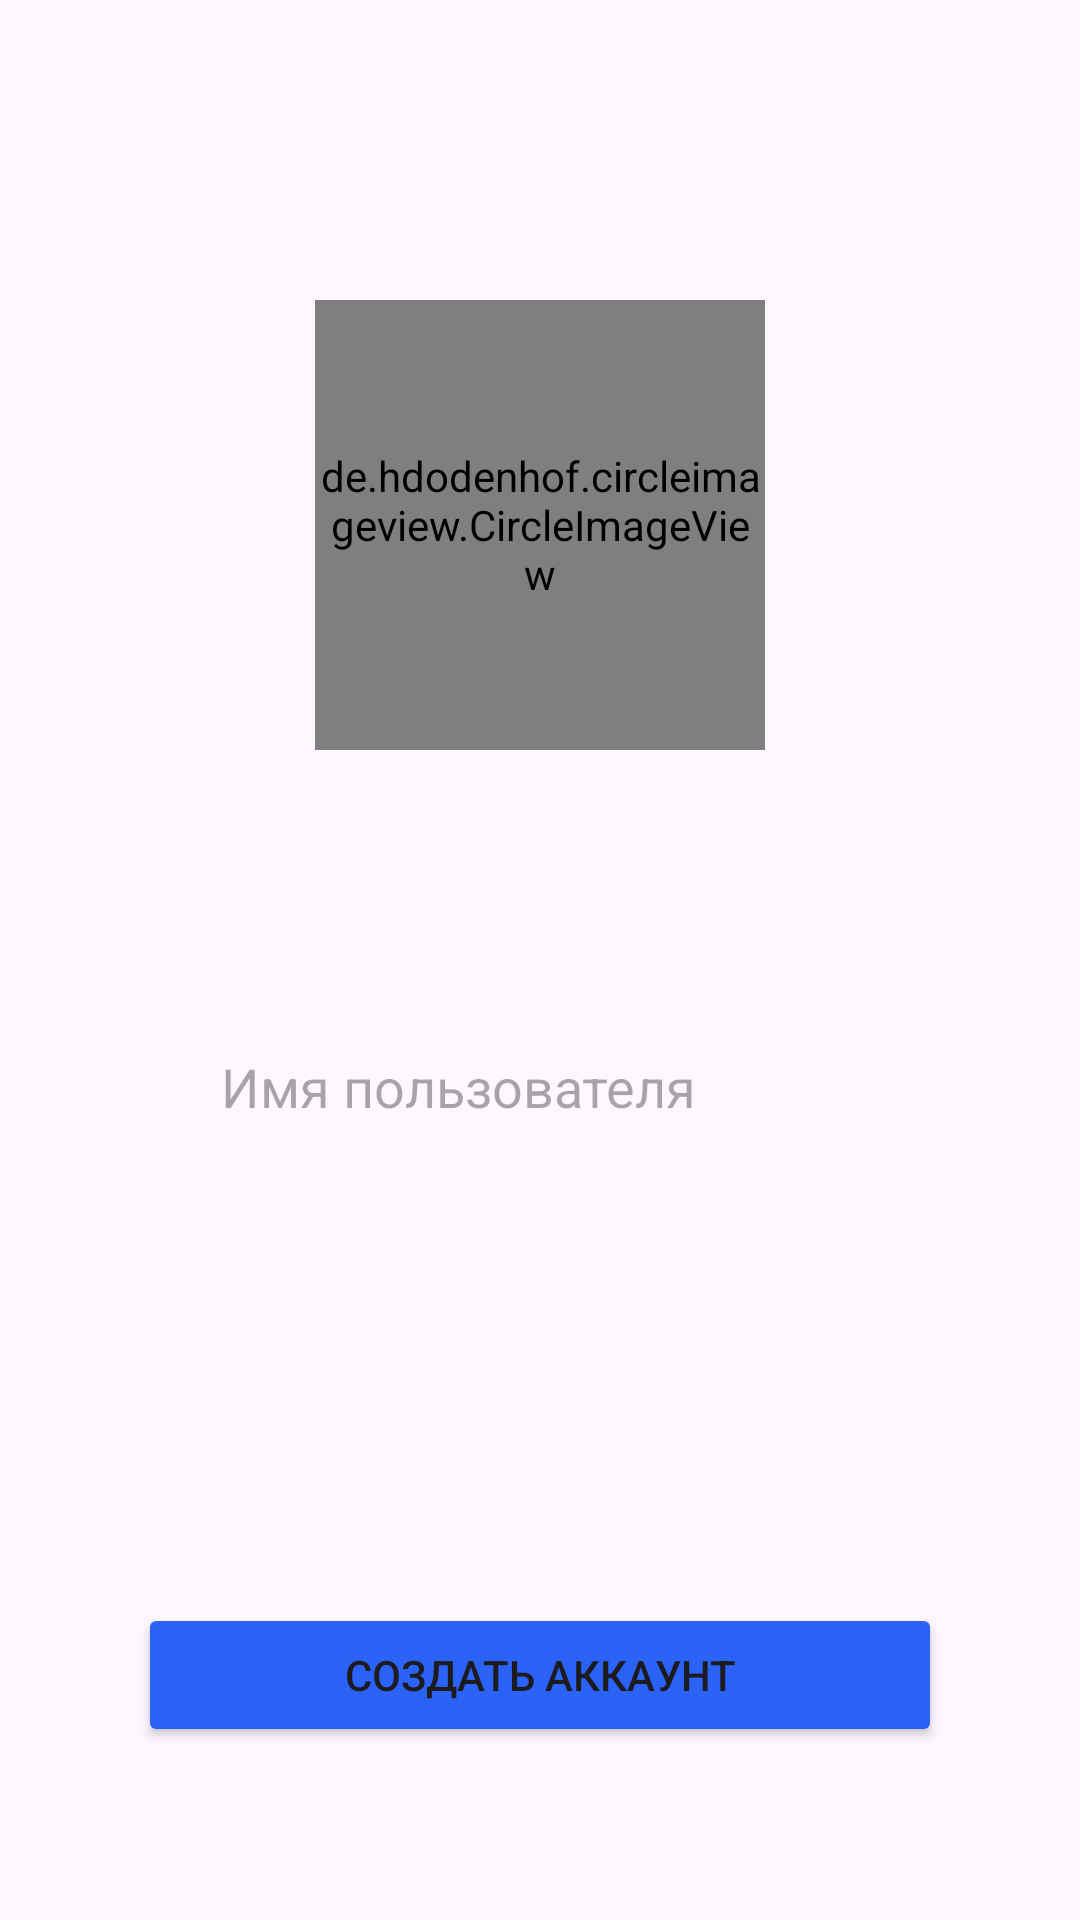

Layout XML and referenced resources for this Android screen:
<!-- AndroidManifest.xml: application theme Theme.ModernMessenger -->
<!-- res/layout/activity_register.xml -->
<?xml version="1.0" encoding="utf-8"?>
<androidx.constraintlayout.widget.ConstraintLayout
    xmlns:android="http://schemas.android.com/apk/res/android"
    xmlns:app="http://schemas.android.com/apk/res-auto"
    xmlns:tools="http://schemas.android.com/tools"
    android:layout_width="match_parent"
    android:layout_height="match_parent"
    tools:context=".presentation.activity.RegisterActivity">

    <de.hdodenhof.circleimageview.CircleImageView
        android:id="@+id/profile_iv"
        android:layout_width="150dp"
        android:layout_height="150dp"
        android:layout_marginStart="16dp"
        android:layout_marginTop="100dp"
        android:layout_marginEnd="16dp"
        android:scaleType="centerCrop"
        app:layout_constraintEnd_toEndOf="parent"
        app:layout_constraintStart_toStartOf="parent"
        app:layout_constraintTop_toTopOf="parent"
        android:src="@drawable/add_profile_image" />

    <LinearLayout
        android:id="@+id/username_lin"
        android:layout_width="wrap_content"
        android:layout_height="wrap_content"
        android:layout_marginTop="90dp"
        android:orientation="horizontal"
        app:layout_constraintEnd_toEndOf="parent"
        app:layout_constraintStart_toStartOf="parent"
        app:layout_constraintTop_toBottomOf="@id/profile_iv">

        <ImageView
            android:id="@+id/icon_username"
            android:layout_width="wrap_content"
            android:layout_height="wrap_content"
            android:layout_gravity="center_vertical"
            android:contentDescription="@string/username_icon"
            android:src="@drawable/username_icon" />

        <EditText
            android:id="@+id/username_et"
            android:layout_width="242dp"
            android:layout_height="wrap_content"
            android:layout_marginStart="9dp"
            android:padding="10dp"
            android:background="@drawable/message_shape"
            android:hint="@string/username"
            android:inputType="textPersonName" />

    </LinearLayout>

    <Button
        android:id="@+id/sign_up_btn"
        android:layout_width="268dp"
        android:layout_height="wrap_content"
        android:backgroundTint="@color/blue"
        android:layout_marginTop="150dp"
        android:text="@string/create_acc"
        app:layout_constraintEnd_toEndOf="parent"
        app:layout_constraintStart_toStartOf="parent"
        app:layout_constraintTop_toBottomOf="@+id/username_lin" />

</androidx.constraintlayout.widget.ConstraintLayout>
<!-- resources referenced by this layout -->
<resources>
  <color name="blue">#2A63F6</color>
  <!-- drawable add_profile_image (drawable) -->
  <vector xmlns:android="http://schemas.android.com/apk/res/android"
      android:width="175dp"
      android:height="175dp"
      android:viewportWidth="175"
      android:viewportHeight="175">
    <group>
      <clip-path
          android:pathData="M0,0h175v175h-175z"/>
      <path
          android:pathData="M86,87C102.5,87 116,73.57 116,57.15C116,40.73 102.5,27 86,27C69.5,27 56,40.43 56,56.85C56,73.27 69.5,87 86,87ZM86,32.97C99.2,32.97 110,43.72 110,56.85C110,69.99 99.2,80.73 86,80.73C72.8,80.73 62,69.99 62,56.85C62,43.72 72.8,32.97 86,32.97Z"
          android:fillColor="#1976D2"/>
      <path
          android:pathData="M118.74,93.55C121.59,93.55 123.17,90.24 120.96,88.43C120.64,88.13 120.64,88.13 120.32,87.83C116.53,84.52 109.88,84.22 105.76,86.93C94.06,94.45 77.91,94.45 65.89,86.93C61.14,83.92 55.13,84.52 51.01,88.13C38.67,98.96 32.34,109.79 28.54,125.14C26.64,132.96 29.81,140.78 36.77,145.59C38.99,147.1 41.84,148 45,148H97.85C99.75,148 101.02,146.8 101.02,144.99C101.02,143.19 99.75,141.98 97.85,141.98H96.27H45C43.42,141.98 41.84,141.38 40.57,140.78C35.82,137.47 33.61,132.05 34.87,126.64C38.35,112.2 44.37,102.57 55.76,92.64C56.71,91.74 58.29,91.14 59.56,91.14C60.51,91.14 61.46,91.44 62.41,91.74C64.94,92.94 67.15,94.75 69.69,95.65C83.29,100.77 97.85,98.96 109.25,91.74C111.14,90.54 114.63,90.84 116.21,92.04C116.53,92.34 117.16,92.94 117.47,93.24L118.74,93.55Z"
          android:fillColor="#1976D2"/>
      <path
          android:pathData="M142.95,122.4H108.42C106.59,122.4 105.37,121.2 105.37,119.4C105.37,117.6 106.59,116.4 108.42,116.4H142.95C144.78,116.4 146,117.6 146,119.4C146,121.2 144.78,122.4 142.95,122.4Z"
          android:fillColor="#1976D2"/>
      <path
          android:pathData="M125.84,139.5C124,139.5 122.78,138.3 122.78,136.5V102.3C122.78,100.5 124,99.3 125.84,99.3C127.67,99.3 128.89,100.5 128.89,102.3V136.2C128.89,138 127.36,139.5 125.84,139.5Z"
          android:fillColor="#1976D2"/>
    </group>
  </vector>
  <string name="create_acc">Создать аккаунт</string>
  <string name="username">Имя пользователя</string>
  <string name="username_icon">Иконка пользователя</string>
  <style name="Theme.ModernMessenger" parent="Base.Theme.ModernMessenger" />
  <style name="Base.Theme.ModernMessenger" parent="Theme.Material3.DayNight.NoActionBar">
          
          
      </style>
</resources>
